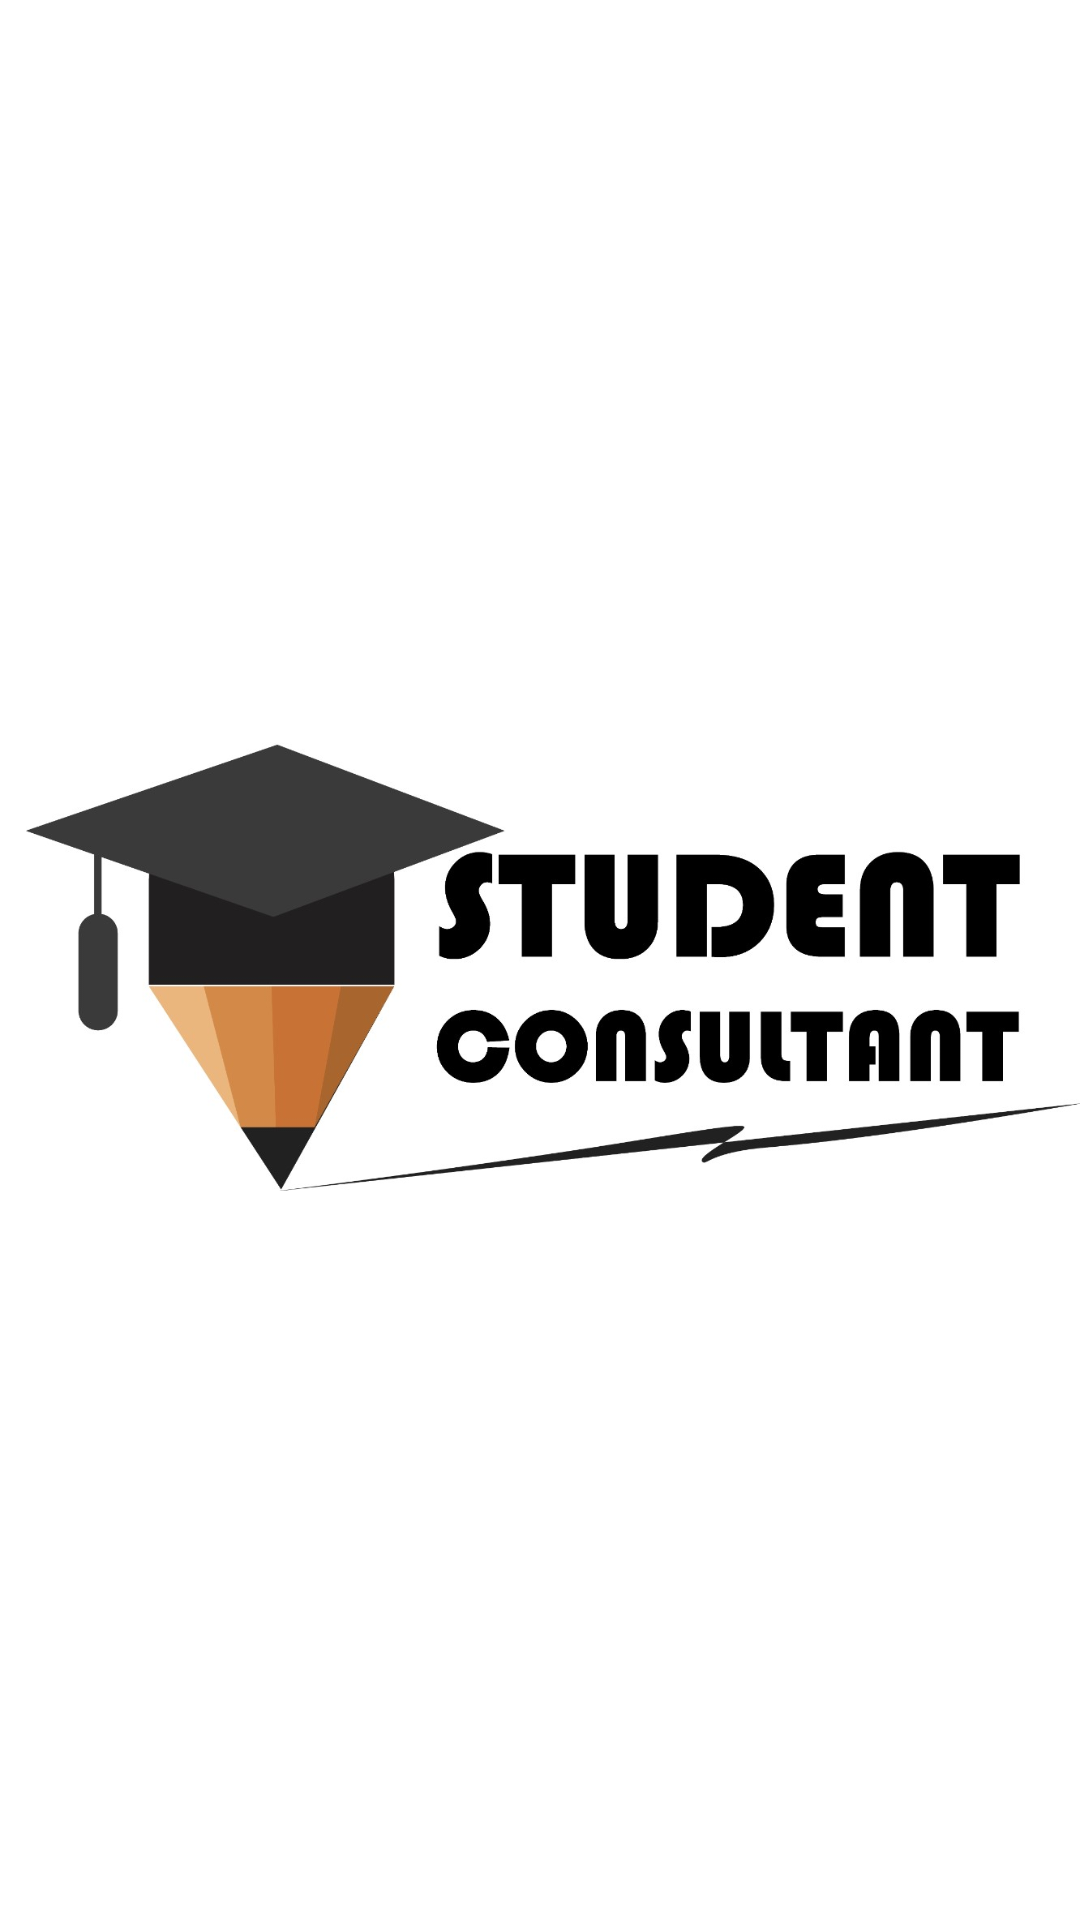

The Android layout XML behind this screen, and the referenced resources:
<!-- AndroidManifest.xml: application theme Theme.BSSE6C1 -->
<!-- res/layout/splash1.xml -->
<?xml version="1.0" encoding="utf-8"?>
<LinearLayout xmlns:android="http://schemas.android.com/apk/res/android"
    android:orientation="vertical" android:layout_width="match_parent"
    android:layout_height="match_parent">
<ImageView
    android:layout_width="match_parent"
    android:layout_height="match_parent"
    android:src="@drawable/logosc"
    android:layout_gravity="left"


    />
</LinearLayout>
<!-- resources referenced by this layout -->
<resources>
  <!-- drawable logosc: jpg bitmap (drawable-v24, 60461 bytes) -->
  <style name="Theme.BSSE6C1" parent="Theme.MaterialComponents.DayNight.DarkActionBar">
          
          <item name="colorPrimary">@color/purple_500</item>
          <item name="colorPrimaryVariant">@color/purple_700</item>
          <item name="colorOnPrimary">@color/white</item>
          
          <item name="colorSecondary">@color/teal_200</item>
          <item name="colorSecondaryVariant">@color/teal_700</item>
          <item name="colorOnSecondary">@color/black</item>
          
          <item name="android:statusBarColor" tools:targetApi="l">?attr/colorPrimaryVariant</item>
          
      </style>
  <!-- not gathered from this repository: default colours our renderer supplied (Android Studio template values) -->
  <color name="purple_500">#FF6200EE</color>
  <color name="purple_700">#FF3700B3</color>
  <color name="teal_200">#FF03DAC5</color>
  <color name="teal_700">#FF018786</color>
  <color name="black">#FF000000</color>
  <color name="white">#FFFFFFFF</color>
</resources>
